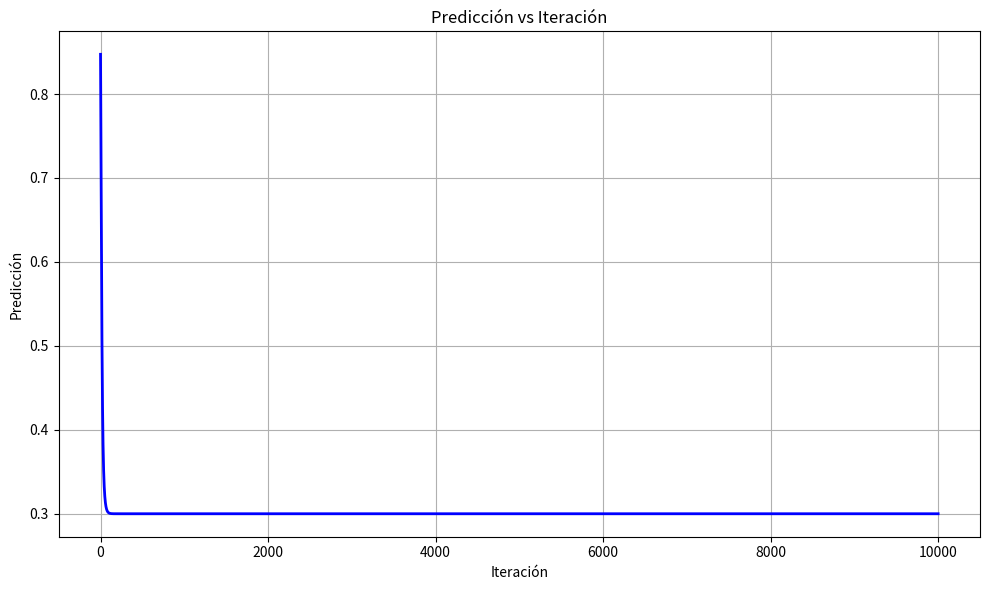

Write the Python code that produced this figure.
import numpy as np
import matplotlib.pyplot as plt

prediction = []
iteration = []
errors = []

def sigmoid(sop):
    return 1.0/(1+(np.exp(-(sop))))

def error(predicted, target):
    return np.power((predicted - target),2)

def deriv_error_predicted(predicted, target):
    return 2*(predicted - target)

def deriv_activation_sop(sop):
    return sigmoid(sop)*(1.0-sigmoid(sop))

def deriv_sop_w(x):
    return x

def update_w(w, grad, learning_rate):
    return w - learning_rate * grad

# Definir entradas, salida y tasa de aprendizaje
n_inputs = 10
x = np.random.random(n_inputs)  # Vector de 10 entradas aleatorias
w = np.random.random(n_inputs)  # Vector de 10 pesos aleatorios
target = 0.3
learning_rate = 0.1
print("Entradas aleatorias: ", x, "\n")
print("Pesos iniciales: ", w, "\n")

for k in range(10000):
    iteration.append(k)

    # Forward Pass
    y = np.dot(w, x)  # Suma ponderada de todas las entradas
    predicted = sigmoid(y)
    err = error(predicted, target)
    print(f"Iteración {k} - Error: {err}")

    prediction.append(predicted)
    errors.append(err)

    # Backward Pass
    g1 = deriv_error_predicted(predicted, target)
    g2 = deriv_activation_sop(predicted)
    
    # Calcular gradientes para cada peso
    grad = g1 * g2 * x

    # Actualizar todos los pesos
    w = w - learning_rate * grad

# Crear gráfico de Predicción vs Iteración
plt.figure(figsize=(10, 6))
plt.plot(iteration, prediction, 'b-', linewidth=2)
plt.xlabel('Iteración')
plt.ylabel('Predicción')
plt.title('Predicción vs Iteración')
plt.grid(True)
plt.tight_layout()
plt.show()

print(f"\nPesos finales: {w}")
print(f"Predicción final: {predicted}")
print(f"Target: {target}")
